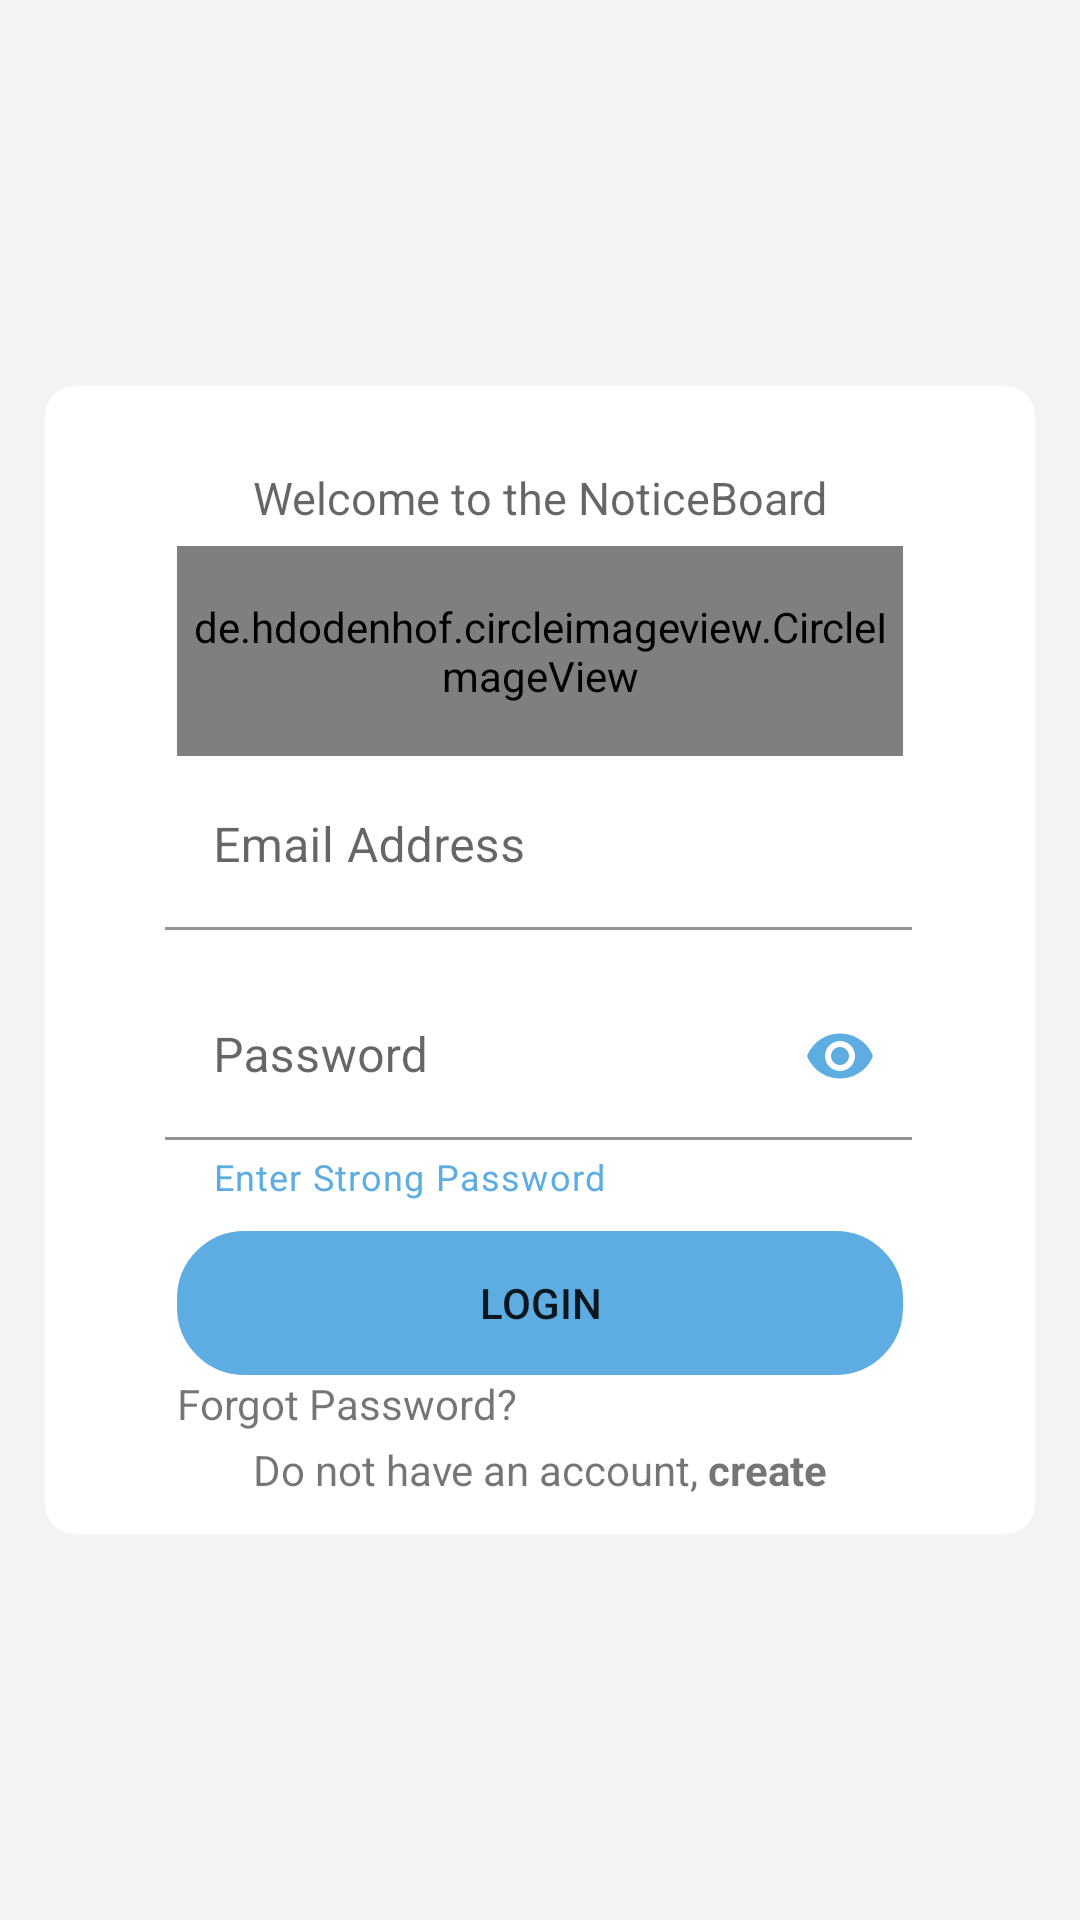

Android layout source for this screen:
<!-- AndroidManifest.xml: application theme Theme.NoticeBoard -->
<!-- res/layout/activity_login.xml -->
<?xml version="1.0" encoding="utf-8"?>
<LinearLayout xmlns:android="http://schemas.android.com/apk/res/android"
    xmlns:app="http://schemas.android.com/apk/res-auto"
    xmlns:tools="http://schemas.android.com/tools"
    android:layout_width="match_parent"
    android:layout_height="match_parent"
    android:orientation="vertical"
    android:background="@color/background"
    android:gravity="center"
    tools:context=".Login">

    <LinearLayout
        android:layout_width="match_parent"
        android:layout_height="wrap_content"
        android:layout_marginTop="8dp"
        android:background="@drawable/rounded_layout"
        android:orientation="vertical"
        android:layout_margin="15dp"
        android:padding="12dp">

        <TextView
            android:layout_width="match_parent"
            android:layout_height="wrap_content"
            android:layout_marginStart="32dp"
            android:layout_marginTop="15dp"
            android:layout_marginEnd="32dp"
            android:text="@string/title"
            android:textAlignment="center"
            android:textAppearance="@style/TextAppearance.AppCompat.Display3"
            android:textSize="15sp" />

        <de.hdodenhof.circleimageview.CircleImageView
            android:layout_width="match_parent"
            android:layout_height="70dp"
            android:layout_marginStart="32dp"
            android:layout_marginEnd="32dp"
            android:layout_marginTop="6dp"
            android:layout_marginBottom="-22dp"
            android:src="@drawable/logo" />

        <com.google.android.material.textfield.TextInputLayout
            style="@style/Widget.Material3.AutoCompleteTextView.FilledBox"
            android:layout_width="match_parent"
            android:layout_height="wrap_content"
            android:layout_marginStart="12dp"
            android:layout_marginEnd="13dp"
            android:layout_marginBottom="-20dp"
            android:hint="@string/email"
            app:boxBackgroundColor="@color/white"
            app:startIconDrawable="@drawable/email"
            app:startIconTint="@color/blue">

            <com.google.android.material.textfield.TextInputEditText
                android:id="@+id/email"
                android:layout_width="match_parent"
                android:layout_height="wrap_content" />

        </com.google.android.material.textfield.TextInputLayout>

        <com.google.android.material.textfield.TextInputLayout
            android:id="@+id/passwordLayout"
            style="@style/Widget.Material3.AutoCompleteTextView.FilledBox"
            android:layout_width="match_parent"
            android:layout_height="wrap_content"
            android:layout_marginStart="12dp"
            android:layout_marginEnd="13dp"
            android:hint="@string/password"
            app:boxBackgroundColor="@color/white"
            app:endIconMode="password_toggle"
            app:endIconTint="@color/blue"
            app:startIconDrawable="@drawable/password"
            app:startIconTint="@color/blue"
            app:helperText="@string/helperText"
            app:helperTextEnabled="true"
            app:helperTextTextColor="@color/blue">

            <com.google.android.material.textfield.TextInputEditText
                android:id="@+id/password"
                android:layout_width="match_parent"
                android:layout_height="wrap_content"
                android:inputType="textPassword"/>

        </com.google.android.material.textfield.TextInputLayout>

        <Button
            android:id="@+id/login"
            android:layout_width="match_parent"
            android:layout_height="wrap_content"
            android:layout_marginStart="32dp"
            android:layout_marginEnd="32dp"
            android:background="@drawable/rounded_button"
            android:backgroundTint="@color/blue"
            android:text="@string/login" />

        <TextView
            android:id="@+id/forgot_password"
            android:layout_width="match_parent"
            android:layout_height="wrap_content"
            android:layout_marginStart="32dp"
            android:layout_marginEnd="32dp"
            android:text="@string/forgot"/>

        <TextView
            android:id="@+id/account"
            android:layout_width="match_parent"
            android:layout_height="wrap_content"
            android:layout_marginStart="32dp"
            android:layout_marginTop="3dp"
            android:layout_marginEnd="32dp"
            android:text="@string/account"
            android:textAlignment="center"/>

    </LinearLayout>

</LinearLayout>
<!-- resources referenced by this layout -->
<resources>
  <color name="background">#f3f3f3</color>
  <color name="blue">#5DADE2</color>
  <color name="white">#FFFFFFFF</color>
  <!-- drawable logo: png bitmap (drawable, 5018 bytes) -->
  <!-- drawable rounded_button (drawable) -->
  <?xml version="1.0" encoding="utf-8"?>
  <shape xmlns:android="http://schemas.android.com/apk/res/android">
  
      <stroke
          android:width="5dp"
          android:color="@color/blue"/>
  
      <corners
          android:radius="20dp"/>
  
  </shape>
  <!-- drawable rounded_layout (drawable) -->
  <?xml version="1.0" encoding="utf-8"?>
  <shape xmlns:android="http://schemas.android.com/apk/res/android">
  
      <solid
          android:width="5dp"
          android:color="@color/white"/>
  
      <corners
          android:radius="10dp"/>
  
  </shape>
  <string name="account">Do not have an account, <b>create</b></string>
  <string name="email">Email Address</string>
  <string name="forgot">Forgot Password?</string>
  <string name="helperText">Enter Strong Password</string>
  <string name="login">Login</string>
  <string name="password">Password</string>
  <string name="title">Welcome to the NoticeBoard</string>
  <style name="Theme.NoticeBoard" parent="Theme.MaterialComponents.DayNight.DarkActionBar">
          
          <item name="colorPrimary">@color/purple_500</item>
          <item name="colorPrimaryVariant">@color/purple_700</item>
          <item name="colorOnPrimary">@color/white</item>
          
          <item name="colorSecondary">@color/teal_200</item>
          <item name="colorSecondaryVariant">@color/teal_700</item>
          <item name="colorOnSecondary">@color/black</item>
          
          <item name="android:statusBarColor" tools:targetApi="l">?attr/colorPrimaryVariant</item>
          
          <item name="windowActionBar">false</item>
          <item name="windowNoTitle">true</item>
      </style>
  <color name="purple_500">#5DADE2</color>
  <color name="purple_700">#5DADE2</color>
  <color name="teal_200">#5DADE2</color>
  <color name="teal_700">#5DADE2</color>
  <color name="black">#FF000000</color>
</resources>
